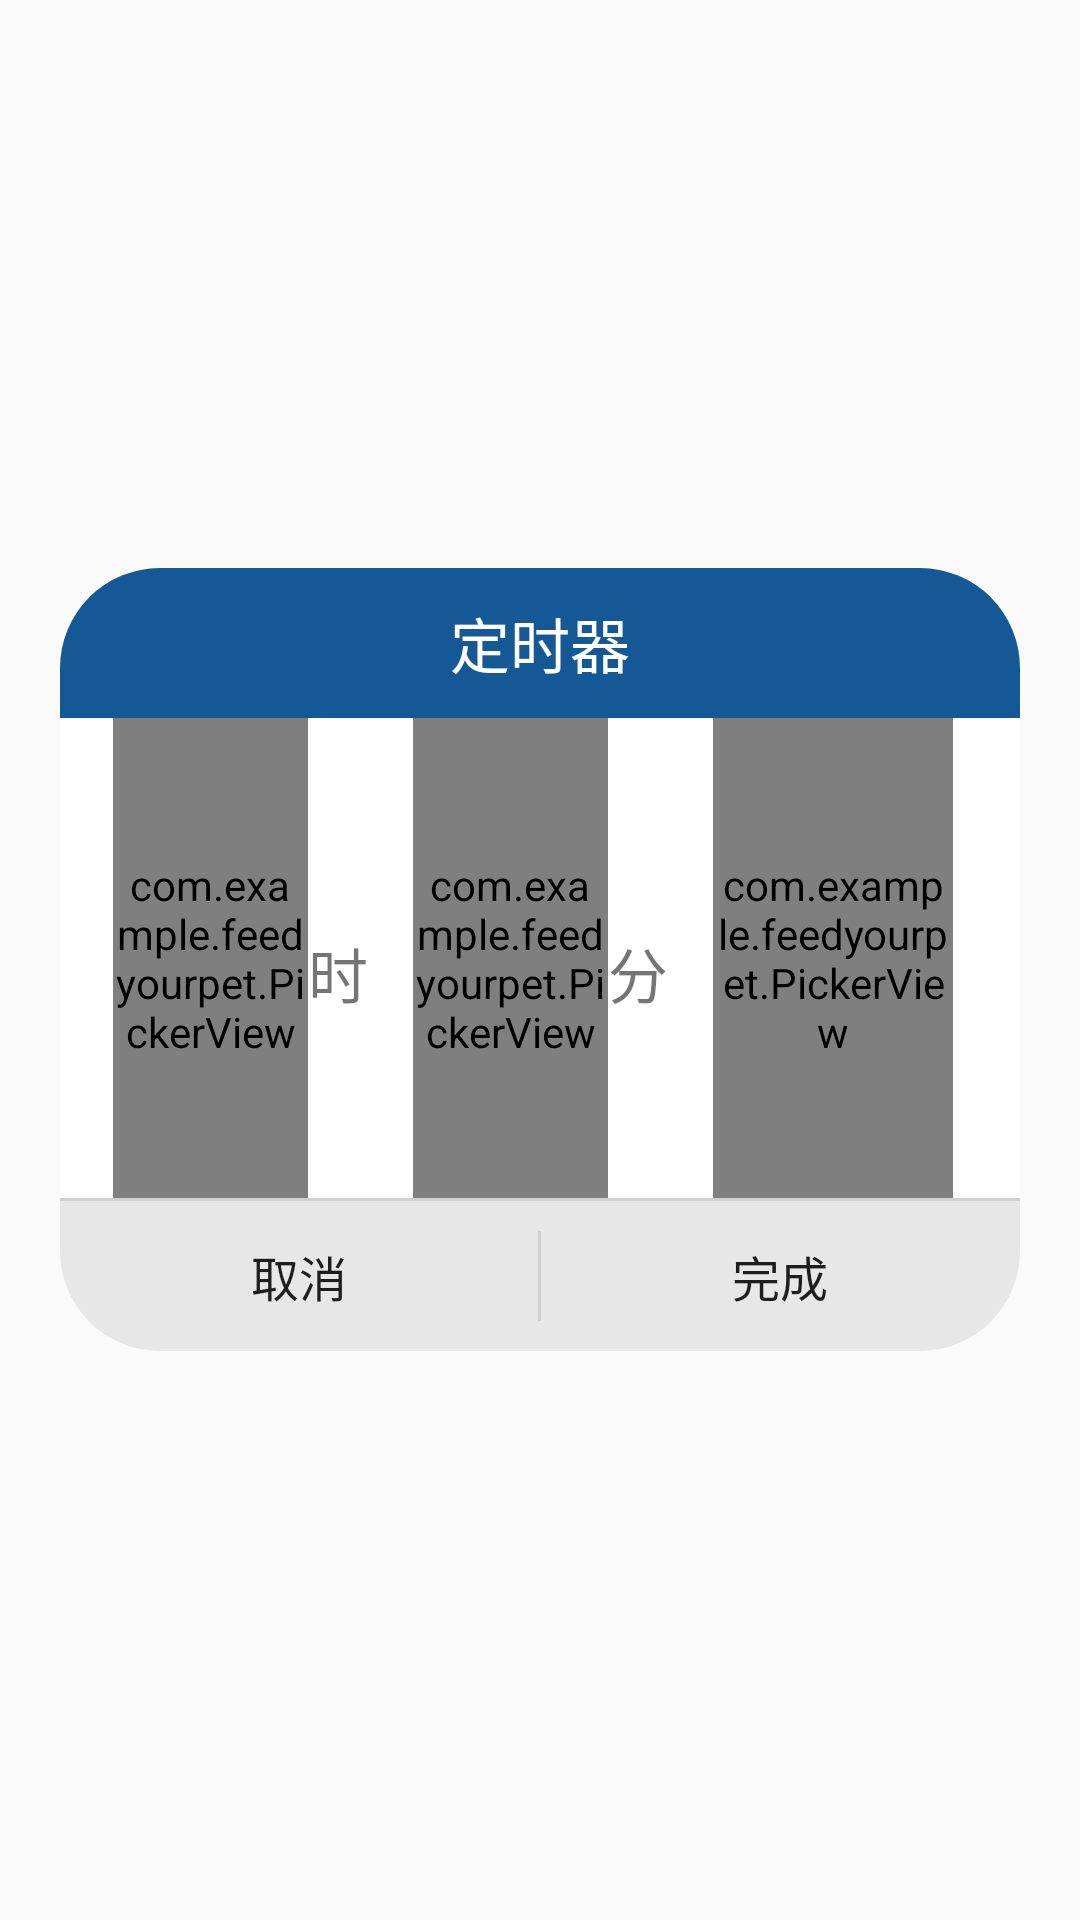

Reconstruct the res/layout file that produces this screen, plus the resources it refers to.
<!-- AndroidManifest.xml: application theme Theme.FeedYourPet -->
<!-- res/layout/dialog_layout.xml -->
<?xml version="1.0" encoding="utf-8"?>
<FrameLayout xmlns:android="http://schemas.android.com/apk/res/android"
    xmlns:tools="http://schemas.android.com/tools"
    xmlns:app="http://schemas.android.com/apk/res-auto"
    android:layout_width="fill_parent"
    android:layout_height="fill_parent"
    android:clickable="true"
    android:orientation="vertical"
    android:padding="20dp">

    <LinearLayout
        android:layout_width="fill_parent"
        android:layout_height="wrap_content"
        android:layout_gravity="center"
        android:orientation="vertical">

        <TextView
            android:id="@+id/title"
            android:layout_width="fill_parent"
            android:layout_height="50dp"
            android:gravity="center"
            android:text="@string/alarm_title"
            android:textSize="20sp"
            android:textColor="@color/white"
            android:background="@drawable/background4"/>

        <LinearLayout
            android:id="@+id/content"
            android:layout_width="fill_parent"
            android:layout_height="wrap_content"
            android:background="@color/white"
            android:gravity="center" >

            <com.example.feedyourpet.PickerView
                android:id="@+id/pickerView0"
                android:layout_width="65dp"
                android:layout_height="160dp"
                android:layout_marginStart="20dp"/>
            <TextView
                android:id="@+id/text4"
                android:layout_width="wrap_content"
                android:layout_height="wrap_content"
                android:paddingTop="10dp"
                android:text="@string/unit_hour"
                android:textSize="20sp"/>
            <com.example.feedyourpet.PickerView
                android:id="@+id/pickerView1"
                android:layout_width="65dp"
                android:layout_height="160dp"
                android:layout_marginStart="15dp"/>
            <TextView
                android:id="@+id/text5"
                android:layout_width="wrap_content"
                android:layout_height="wrap_content"
                android:paddingTop="10dp"
                android:text="@string/unit_minute"
                android:textSize="20sp"/>
            <com.example.feedyourpet.PickerView
                android:id="@+id/pickerView2"
                android:layout_width="80dp"
                android:layout_height="160dp"
                android:layout_marginStart="15dp"/>
            <TextView
                android:id="@+id/text6"
                android:layout_width="wrap_content"
                android:layout_height="wrap_content"
                android:layout_marginEnd="25dp"
                android:paddingTop="10dp"
                android:text="@string/unit_weight"
                android:textSize="20sp"/>


        </LinearLayout>

        <View
            android:layout_width="fill_parent"
            android:layout_height="1dp"
            android:background="#d0d0d0" />

        <LinearLayout
            android:layout_width="fill_parent"
            android:layout_height="50dp"
            android:layout_gravity="bottom"
            android:background="@drawable/background3"
            android:gravity="center"
            android:orientation="horizontal" >

            <Button
                android:id="@+id/button_cancel"
                android:layout_width="0dp"
                android:layout_height="fill_parent"
                android:layout_weight="1"
                android:gravity="center"
                android:text="@string/alarm_cancel"
                android:textSize="16sp"
                android:background="@android:color/transparent"/>
            <View
                android:layout_width="1dp"
                android:layout_height="30dp"
                android:background="#d0d0d0"/>
            <Button
                android:id="@+id/button_finish"
                android:layout_width="0dp"
                android:layout_height="fill_parent"
                android:layout_weight="1"
                android:gravity="center"
                android:text="@string/alarm_finish"
                android:textSize="16sp"
                android:background="@android:color/transparent"/>
        </LinearLayout>
    </LinearLayout>

</FrameLayout>
<!-- resources referenced by this layout -->
<resources>
  <color name="white">#FFFFFFFF</color>
  <!-- drawable background3 (drawable) -->
  <?xml version="1.0" encoding="utf-8"?>
  <layer-list xmlns:android="http://schemas.android.com/apk/res/android">
      <item>
          <shape
              android:shape="rectangle">
              <solid android:color="#E7E7E7"/>
              <corners android:bottomLeftRadius="100px"
                  android:bottomRightRadius="100px"/>
  
          </shape>
      </item>
  
  </layer-list>
  <!-- drawable background4 (drawable) -->
  <?xml version="1.0" encoding="utf-8"?>
  <layer-list xmlns:android="http://schemas.android.com/apk/res/android">
      <item>
          <shape
              android:shape="rectangle">
              <solid android:color="#145895"/>
              <corners android:topLeftRadius="100px"
                  android:topRightRadius="100px"/>
  
          </shape>
      </item>
  
  </layer-list>
  <string name="alarm_cancel">取消</string>
  <string name="alarm_finish">完成</string>
  <string name="alarm_title">定时器</string>
  <string name="unit_hour">时</string>
  <string name="unit_minute">分</string>
  <string name="unit_weight">克</string>
  <style name="Theme.FeedYourPet" parent="Theme.MaterialComponents.Light.NoActionBar.Bridge">
  
  
          
          <item name="colorPrimary">@color/purple_500</item>
          <item name="colorPrimaryVariant">@color/purple_700</item>
          <item name="colorOnPrimary">@color/white</item>
          
          <item name="colorSecondary">@color/teal_200</item>
          <item name="colorSecondaryVariant">@color/teal_700</item>
          <item name="colorOnSecondary">@color/black</item>
          
          <item name="android:statusBarColor" tools:targetApi="l">?attr/colorSecondaryVariant</item>
          
      </style>
  <color name="purple_500">#FF6200EE</color>
  <color name="purple_700">#FF3700B3</color>
  <color name="teal_200">#FF03DAC5</color>
  <color name="teal_700">#FF018786</color>
  <color name="black">#FF000000</color>
</resources>
